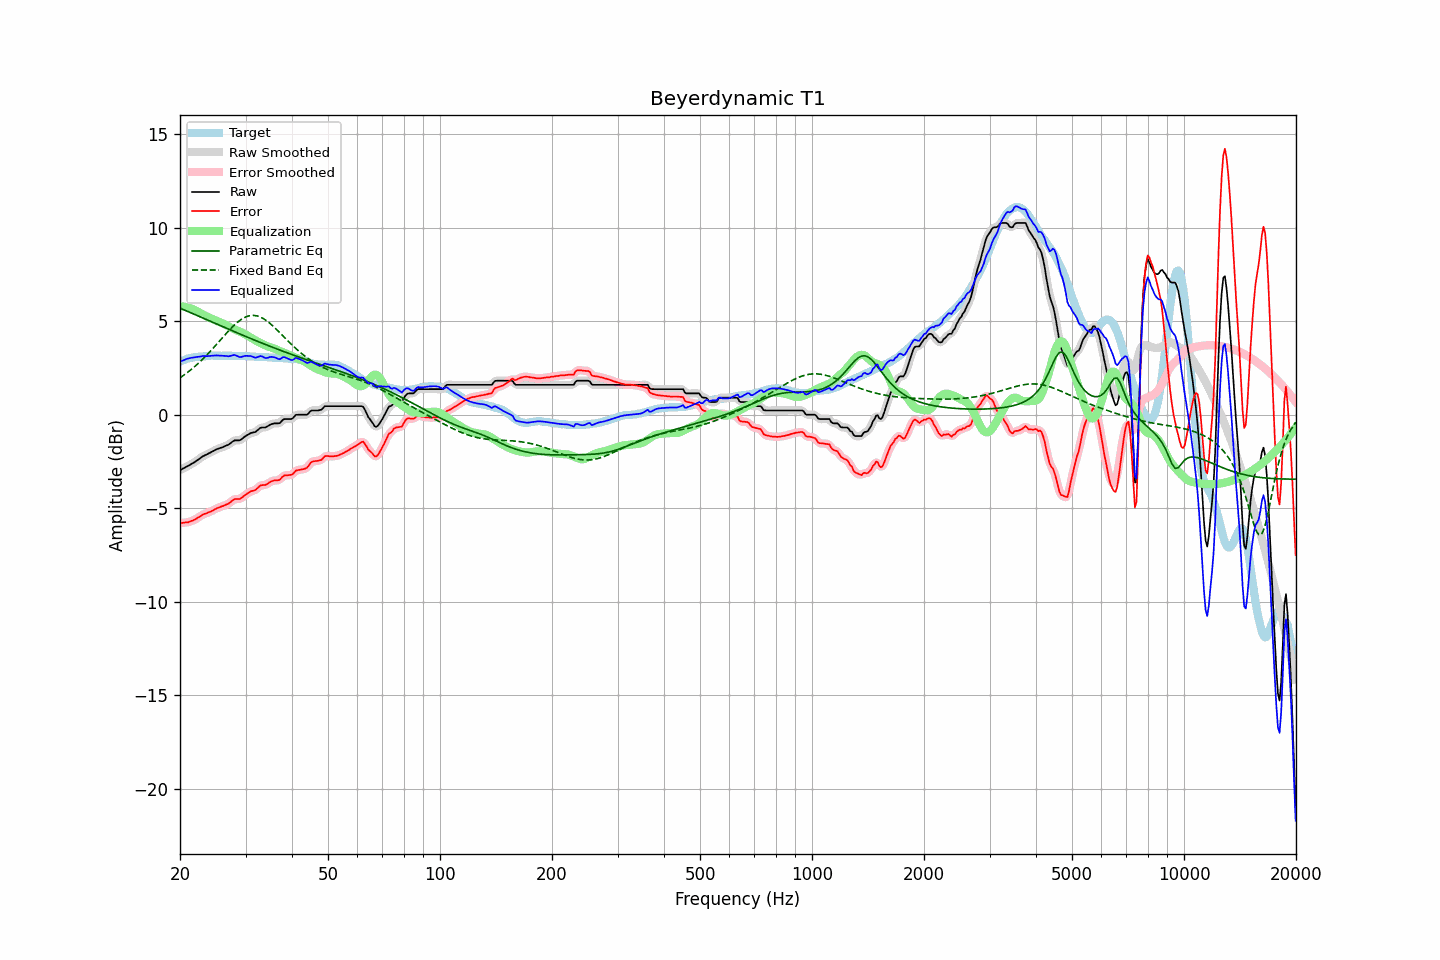

The data file committed next to this chart (first rows):
frequency, raw, error, smoothed, error_smoothed, equalization, parametric_eq, fixed_band_eq, equalized_raw, equalized_smoothed, target
20.00, -2.96, -5.80, -2.96, -5.80, 5.79, 5.70, 1.98, 2.83, 2.83, 2.84
20.20, -2.92, -5.80, -2.92, -5.79, 5.79, 5.67, 2.04, 2.87, 2.88, 2.88
20.40, -2.87, -5.78, -2.87, -5.78, 5.79, 5.63, 2.09, 2.92, 2.91, 2.91
20.61, -2.83, -5.77, -2.83, -5.77, 5.78, 5.59, 2.16, 2.95, 2.95, 2.94
20.81, -2.78, -5.76, -2.78, -5.76, 5.76, 5.56, 2.22, 2.98, 2.98, 2.98
21.02, -2.74, -5.76, -2.74, -5.74, 5.74, 5.52, 2.29, 3.00, 3.00, 3.02
21.23, -2.69, -5.72, -2.69, -5.72, 5.72, 5.48, 2.35, 3.03, 3.03, 3.03
21.44, -2.64, -5.69, -2.64, -5.69, 5.69, 5.45, 2.42, 3.05, 3.05, 3.05
21.66, -2.59, -5.66, -2.59, -5.65, 5.65, 5.41, 2.49, 3.06, 3.06, 3.07
21.87, -2.54, -5.62, -2.54, -5.62, 5.61, 5.37, 2.57, 3.07, 3.07, 3.08
22.09, -2.48, -5.57, -2.48, -5.57, 5.56, 5.33, 2.64, 3.08, 3.08, 3.10
22.31, -2.42, -5.51, -2.42, -5.52, 5.51, 5.30, 2.72, 3.10, 3.09, 3.10
22.54, -2.36, -5.47, -2.36, -5.46, 5.46, 5.26, 2.80, 3.10, 3.11, 3.10
22.76, -2.30, -5.41, -2.30, -5.41, 5.42, 5.22, 2.88, 3.12, 3.12, 3.11
22.99, -2.23, -5.34, -2.24, -5.36, 5.37, 5.18, 2.96, 3.14, 3.13, 3.11
23.22, -2.19, -5.31, -2.19, -5.31, 5.33, 5.15, 3.05, 3.14, 3.14, 3.12
23.45, -2.15, -5.28, -2.15, -5.28, 5.29, 5.11, 3.14, 3.14, 3.14, 3.13
23.69, -2.11, -5.25, -2.11, -5.25, 5.25, 5.07, 3.23, 3.13, 3.14, 3.14
23.92, -2.06, -5.21, -2.06, -5.22, 5.21, 5.03, 3.32, 3.15, 3.14, 3.15
24.16, -2.02, -5.18, -2.02, -5.18, 5.17, 5.00, 3.41, 3.15, 3.15, 3.16
24.40, -1.97, -5.14, -1.97, -5.14, 5.13, 4.96, 3.50, 3.16, 3.16, 3.17
24.65, -1.93, -5.09, -1.93, -5.09, 5.09, 4.92, 3.60, 3.16, 3.16, 3.16
24.89, -1.88, -5.04, -1.88, -5.04, 5.05, 4.88, 3.69, 3.17, 3.17, 3.16
25.14, -1.84, -5.00, -1.84, -5.00, 5.01, 4.85, 3.79, 3.17, 3.17, 3.16
25.39, -1.81, -4.97, -1.81, -4.97, 4.98, 4.81, 3.89, 3.17, 3.17, 3.16
25.65, -1.78, -4.94, -1.78, -4.94, 4.94, 4.77, 3.99, 3.16, 3.16, 3.16
25.91, -1.75, -4.90, -1.75, -4.91, 4.91, 4.73, 4.08, 3.16, 3.16, 3.15
26.16, -1.72, -4.88, -1.72, -4.87, 4.87, 4.70, 4.18, 3.15, 3.15, 3.16
26.43, -1.68, -4.84, -1.68, -4.84, 4.83, 4.66, 4.28, 3.15, 3.15, 3.16
26.69, -1.64, -4.80, -1.65, -4.80, 4.78, 4.62, 4.37, 3.14, 3.14, 3.16
26.96, -1.61, -4.77, -1.60, -4.76, 4.73, 4.59, 4.47, 3.12, 3.13, 3.16
27.23, -1.55, -4.71, -1.55, -4.70, 4.69, 4.55, 4.56, 3.14, 3.14, 3.16
27.50, -1.48, -4.64, -1.48, -4.63, 4.65, 4.51, 4.65, 3.16, 3.16, 3.16
27.77, -1.42, -4.56, -1.42, -4.57, 4.61, 4.47, 4.73, 3.19, 3.18, 3.14
28.05, -1.37, -4.51, -1.38, -4.52, 4.57, 4.44, 4.82, 3.20, 3.19, 3.14
28.33, -1.37, -4.50, -1.37, -4.51, 4.53, 4.40, 4.89, 3.16, 3.16, 3.13
28.62, -1.37, -4.51, -1.37, -4.51, 4.50, 4.36, 4.97, 3.13, 3.13, 3.14
28.90, -1.37, -4.51, -1.36, -4.50, 4.46, 4.33, 5.03, 3.09, 3.10, 3.14
29.19, -1.33, -4.46, -1.32, -4.46, 4.42, 4.29, 5.09, 3.09, 3.10, 3.13
29.48, -1.26, -4.40, -1.26, -4.40, 4.38, 4.26, 5.15, 3.12, 3.11, 3.14
29.78, -1.19, -4.33, -1.20, -4.33, 4.33, 4.22, 5.20, 3.14, 3.14, 3.14
30.08, -1.13, -4.27, -1.13, -4.27, 4.28, 4.18, 5.23, 3.15, 3.15, 3.14
30.38, -1.08, -4.21, -1.08, -4.21, 4.23, 4.15, 5.27, 3.15, 3.15, 3.13
30.68, -1.03, -4.16, -1.03, -4.15, 4.18, 4.11, 5.29, 3.15, 3.15, 3.12
30.99, -0.98, -4.09, -0.99, -4.11, 4.12, 4.08, 5.31, 3.14, 3.13, 3.11
31.30, -0.96, -4.07, -0.96, -4.08, 4.07, 4.04, 5.31, 3.11, 3.11, 3.11
31.61, -0.94, -4.05, -0.94, -4.05, 4.02, 4.01, 5.31, 3.08, 3.08, 3.11
31.93, -0.92, -4.02, -0.91, -4.01, 3.97, 3.97, 5.30, 3.05, 3.06, 3.10
32.24, -0.85, -3.94, -0.85, -3.94, 3.93, 3.94, 5.29, 3.08, 3.08, 3.09
32.57, -0.78, -3.87, -0.78, -3.86, 3.89, 3.90, 5.26, 3.10, 3.11, 3.09
32.89, -0.70, -3.79, -0.72, -3.80, 3.84, 3.87, 5.23, 3.14, 3.13, 3.09
33.22, -0.68, -3.76, -0.69, -3.77, 3.80, 3.83, 5.18, 3.12, 3.11, 3.08
33.55, -0.68, -3.76, -0.68, -3.76, 3.76, 3.80, 5.14, 3.08, 3.08, 3.08
33.89, -0.68, -3.76, -0.67, -3.75, 3.72, 3.76, 5.08, 3.04, 3.05, 3.08
34.23, -0.64, -3.72, -0.64, -3.71, 3.68, 3.73, 5.02, 3.04, 3.04, 3.08
34.57, -0.59, -3.66, -0.59, -3.66, 3.65, 3.70, 4.95, 3.06, 3.06, 3.07
34.92, -0.53, -3.60, -0.54, -3.61, 3.62, 3.66, 4.89, 3.09, 3.08, 3.07
35.27, -0.50, -3.56, -0.50, -3.56, 3.60, 3.63, 4.81, 3.10, 3.09, 3.06
35.62, -0.48, -3.53, -0.48, -3.53, 3.57, 3.59, 4.73, 3.09, 3.09, 3.05
35.97, -0.46, -3.51, -0.47, -3.52, 3.53, 3.56, 4.65, 3.07, 3.06, 3.05
... 635 more rows
